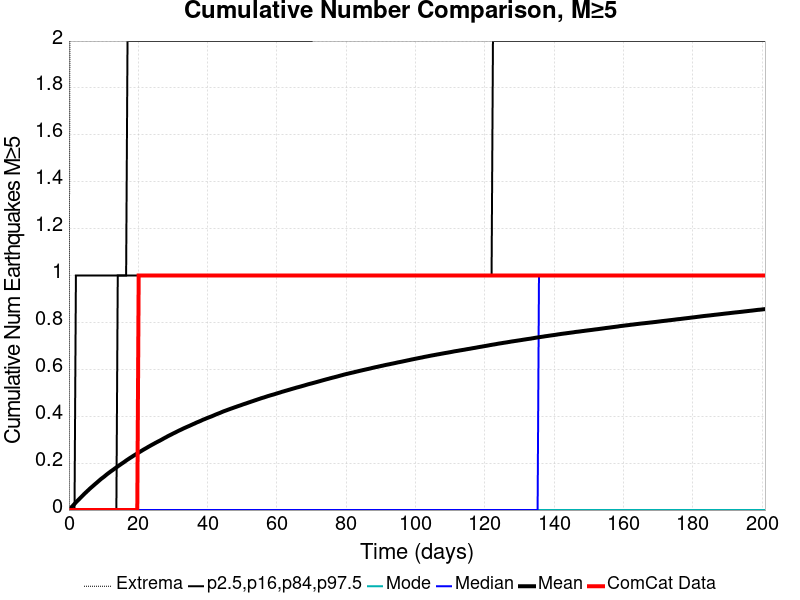

Values plotted in this chart, from the file beside it:
Time (days), ComCat Data, Simulation Mean, Simulation Median, Simulation Mode, Simulation Minimum, Simulation Maximum, 2.5 %-ile, 16 %-ile, 84 %-ile, 97.5 %-ile
0.0, 0.0, 0.0, 0.0, 0.0, 0.0, 0.0, 0.0, 0.0, 0.0, 0.0
0.4025, 0.0, 0.00677, 0.0, 0.0, 0.0, 3.0, 0.0, 0.0, 0.0, 0.0
0.805, 0.0, 0.01322, 0.0, 0.0, 0.0, 4.0, 0.0, 0.0, 0.0, 0.0
1.207, 0.0, 0.01965, 0.0, 0.0, 0.0, 5.0, 0.0, 0.0, 0.0, 0.0
1.61, 0.0, 0.02618, 0.0, 0.0, 0.0, 5.0, 0.0, 0.0, 0.0, 0.0
2.012, 0.0, 0.03278, 0.0, 0.0, 0.0, 5.0, 0.0, 0.0, 0.0, 1.0
2.415, 0.0, 0.039, 0.0, 0.0, 0.0, 5.0, 0.0, 0.0, 0.0, 1.0
2.817, 0.0, 0.04458, 0.0, 0.0, 0.0, 5.0, 0.0, 0.0, 0.0, 1.0
3.22, 0.0, 0.05075, 0.0, 0.0, 0.0, 5.0, 0.0, 0.0, 0.0, 1.0
3.622, 0.0, 0.05667, 0.0, 0.0, 0.0, 5.0, 0.0, 0.0, 0.0, 1.0
4.025, 0.0, 0.06271, 0.0, 0.0, 0.0, 6.0, 0.0, 0.0, 0.0, 1.0
4.427, 0.0, 0.06886, 0.0, 0.0, 0.0, 6.0, 0.0, 0.0, 0.0, 1.0
4.83, 0.0, 0.07433, 0.0, 0.0, 0.0, 6.0, 0.0, 0.0, 0.0, 1.0
5.232, 0.0, 0.07999, 0.0, 0.0, 0.0, 6.0, 0.0, 0.0, 0.0, 1.0
5.635, 0.0, 0.08548, 0.0, 0.0, 0.0, 6.0, 0.0, 0.0, 0.0, 1.0
6.037, 0.0, 0.09118, 0.0, 0.0, 0.0, 6.0, 0.0, 0.0, 0.0, 1.0
6.44, 0.0, 0.09642, 0.0, 0.0, 0.0, 6.0, 0.0, 0.0, 0.0, 1.0
6.842, 0.0, 0.1015, 0.0, 0.0, 0.0, 6.0, 0.0, 0.0, 0.0, 1.0
7.245, 0.0, 0.1067, 0.0, 0.0, 0.0, 6.0, 0.0, 0.0, 0.0, 1.0
7.647, 0.0, 0.112, 0.0, 0.0, 0.0, 6.0, 0.0, 0.0, 0.0, 1.0
8.05, 0.0, 0.1169, 0.0, 0.0, 0.0, 6.0, 0.0, 0.0, 0.0, 1.0
8.452, 0.0, 0.1222, 0.0, 0.0, 0.0, 6.0, 0.0, 0.0, 0.0, 1.0
8.855, 0.0, 0.1274, 0.0, 0.0, 0.0, 6.0, 0.0, 0.0, 0.0, 1.0
9.257, 0.0, 0.1325, 0.0, 0.0, 0.0, 7.0, 0.0, 0.0, 0.0, 1.0
9.66, 0.0, 0.137, 0.0, 0.0, 0.0, 7.0, 0.0, 0.0, 0.0, 1.0
10.06, 0.0, 0.1414, 0.0, 0.0, 0.0, 7.0, 0.0, 0.0, 0.0, 1.0
10.46, 0.0, 0.1463, 0.0, 0.0, 0.0, 8.0, 0.0, 0.0, 0.0, 1.0
10.87, 0.0, 0.1513, 0.0, 0.0, 0.0, 8.0, 0.0, 0.0, 0.0, 1.0
11.27, 0.0, 0.1559, 0.0, 0.0, 0.0, 8.0, 0.0, 0.0, 0.0, 1.0
11.67, 0.0, 0.1604, 0.0, 0.0, 0.0, 8.0, 0.0, 0.0, 0.0, 1.0
12.07, 0.0, 0.1648, 0.0, 0.0, 0.0, 8.0, 0.0, 0.0, 0.0, 1.0
12.48, 0.0, 0.169, 0.0, 0.0, 0.0, 8.0, 0.0, 0.0, 0.0, 1.0
12.88, 0.0, 0.1732, 0.0, 0.0, 0.0, 8.0, 0.0, 0.0, 0.0, 1.0
13.28, 0.0, 0.1777, 0.0, 0.0, 0.0, 9.0, 0.0, 0.0, 0.0, 1.0
13.68, 0.0, 0.1817, 0.0, 0.0, 0.0, 9.0, 0.0, 0.0, 0.0, 1.0
14.09, 0.0, 0.1862, 0.0, 0.0, 0.0, 9.0, 0.0, 0.0, 1.0, 1.0
14.49, 0.0, 0.1903, 0.0, 0.0, 0.0, 9.0, 0.0, 0.0, 1.0, 1.0
14.89, 0.0, 0.1944, 0.0, 0.0, 0.0, 9.0, 0.0, 0.0, 1.0, 1.0
15.29, 0.0, 0.1986, 0.0, 0.0, 0.0, 9.0, 0.0, 0.0, 1.0, 1.0
15.7, 0.0, 0.2024, 0.0, 0.0, 0.0, 9.0, 0.0, 0.0, 1.0, 1.0
16.1, 0.0, 0.2066, 0.0, 0.0, 0.0, 9.0, 0.0, 0.0, 1.0, 1.0
16.5, 0.0, 0.211, 0.0, 0.0, 0.0, 9.0, 0.0, 0.0, 1.0, 1.0
16.9, 0.0, 0.215, 0.0, 0.0, 0.0, 9.0, 0.0, 0.0, 1.0, 2.0
17.31, 0.0, 0.2189, 0.0, 0.0, 0.0, 9.0, 0.0, 0.0, 1.0, 2.0
17.71, 0.0, 0.2229, 0.0, 0.0, 0.0, 9.0, 0.0, 0.0, 1.0, 2.0
18.11, 0.0, 0.2265, 0.0, 0.0, 0.0, 9.0, 0.0, 0.0, 1.0, 2.0
18.51, 0.0, 0.2305, 0.0, 0.0, 0.0, 9.0, 0.0, 0.0, 1.0, 2.0
18.92, 0.0, 0.2342, 0.0, 0.0, 0.0, 9.0, 0.0, 0.0, 1.0, 2.0
19.32, 0.0, 0.2379, 0.0, 0.0, 0.0, 9.0, 0.0, 0.0, 1.0, 2.0
19.72, 0.0, 0.2412, 0.0, 0.0, 0.0, 9.0, 0.0, 0.0, 1.0, 2.0
20.12, 1.0, 0.2449, 0.0, 0.0, 0.0, 9.0, 0.0, 0.0, 1.0, 2.0
20.53, 1.0, 0.2488, 0.0, 0.0, 0.0, 9.0, 0.0, 0.0, 1.0, 2.0
20.93, 1.0, 0.2523, 0.0, 0.0, 0.0, 9.0, 0.0, 0.0, 1.0, 2.0
21.33, 1.0, 0.256, 0.0, 0.0, 0.0, 9.0, 0.0, 0.0, 1.0, 2.0
21.73, 1.0, 0.2595, 0.0, 0.0, 0.0, 9.0, 0.0, 0.0, 1.0, 2.0
22.14, 1.0, 0.2628, 0.0, 0.0, 0.0, 9.0, 0.0, 0.0, 1.0, 2.0
22.54, 1.0, 0.2662, 0.0, 0.0, 0.0, 9.0, 0.0, 0.0, 1.0, 2.0
22.94, 1.0, 0.2698, 0.0, 0.0, 0.0, 9.0, 0.0, 0.0, 1.0, 2.0
23.34, 1.0, 0.2732, 0.0, 0.0, 0.0, 9.0, 0.0, 0.0, 1.0, 2.0
23.75, 1.0, 0.2766, 0.0, 0.0, 0.0, 9.0, 0.0, 0.0, 1.0, 2.0
... 440 more rows
